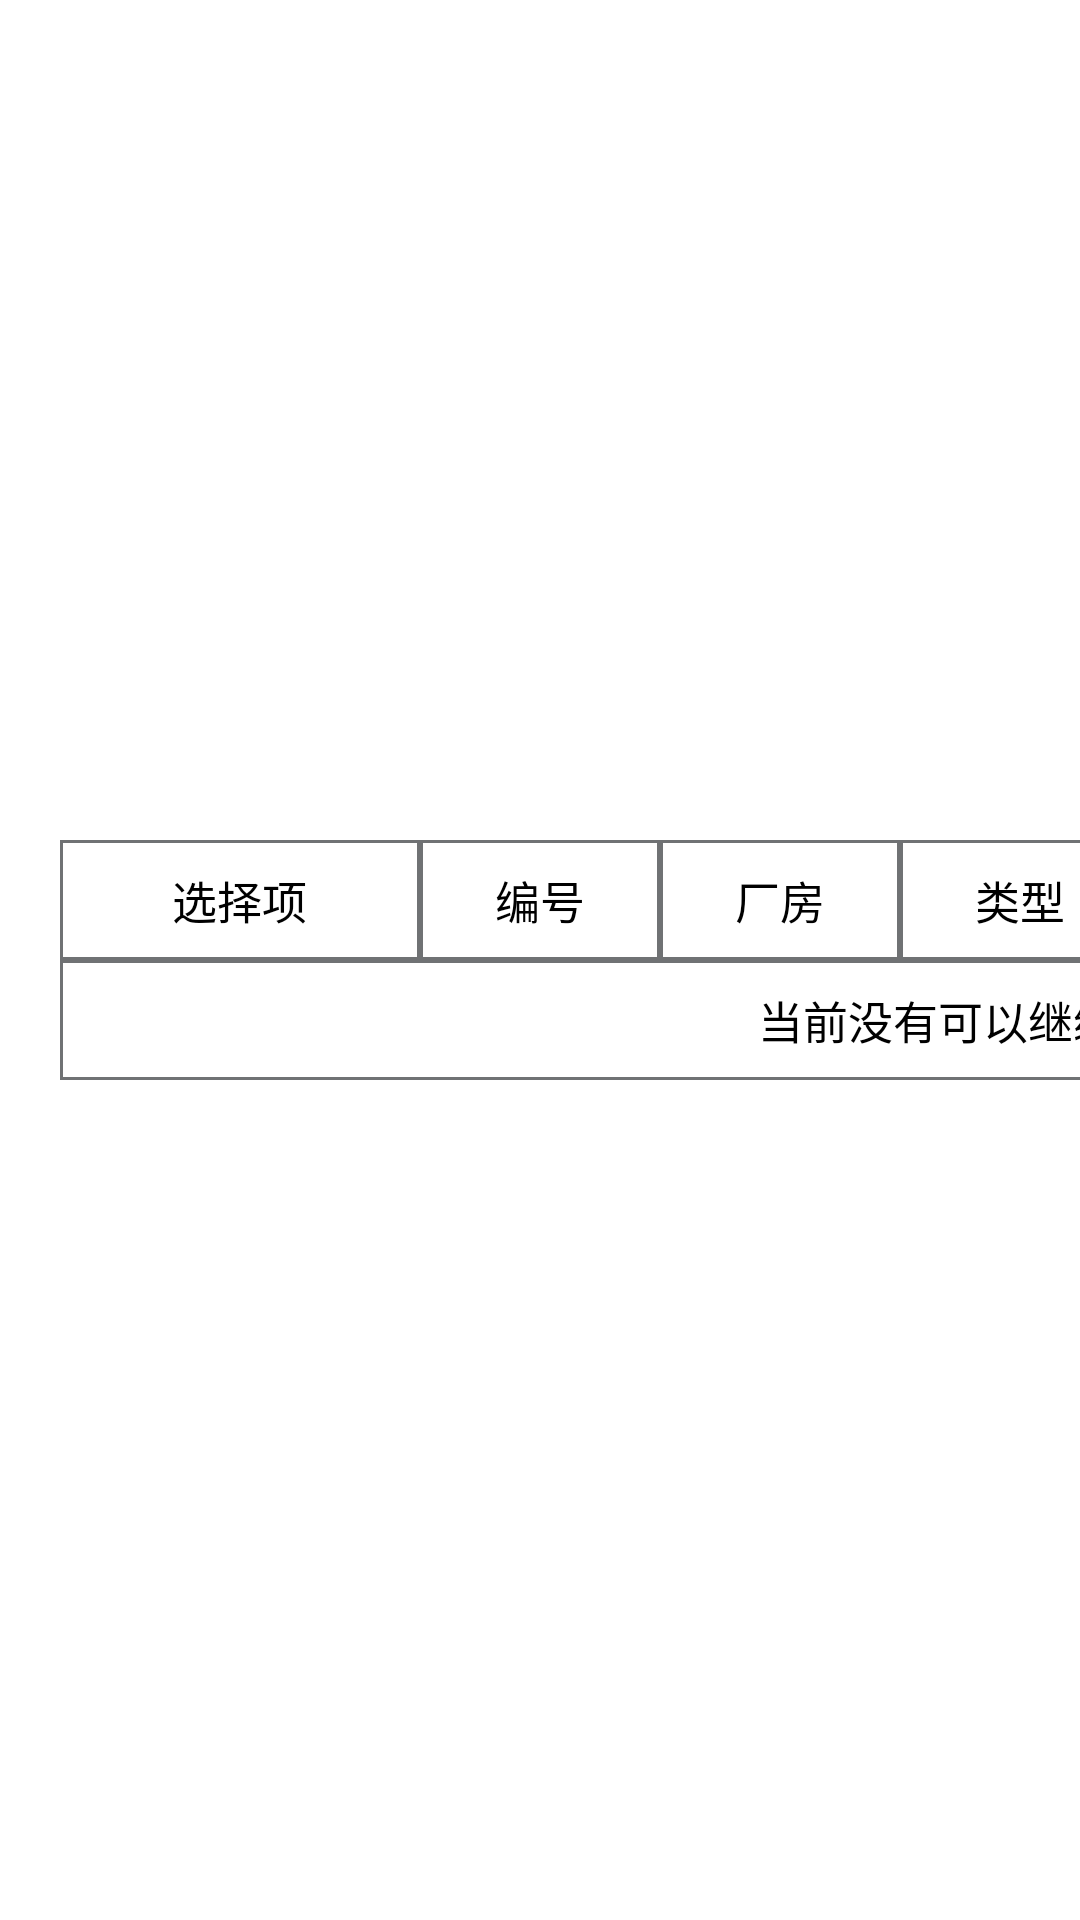

Android layout source for this screen:
<!-- AndroidManifest.xml: application theme AppTheme -->
<!-- res/layout/construction.xml -->
<?xml version="1.0" encoding="utf-8"?>
<LinearLayout xmlns:android="http://schemas.android.com/apk/res/android"
android:orientation="vertical" android:layout_width="match_parent"
android:layout_height="match_parent"
    android:background="#ffffff"
    android:gravity="center">

    <ScrollView
        android:layout_width="wrap_content"
        android:layout_height="wrap_content"
        android:scrollbars="vertical"
        android:fadingEdge="vertical">
        <HorizontalScrollView
            android:layout_width="wrap_content"
            android:layout_height="wrap_content">

            <LinearLayout
                android:layout_width="wrap_content"
                android:layout_height="wrap_content"
                android:orientation="horizontal"
                android:id="@+id/page">
                <LinearLayout
                    android:layout_width="wrap_content"
                    android:layout_height="wrap_content"
                    android:orientation="vertical">
                    <TableLayout
                        android:layout_width="wrap_content"
                        android:layout_height="wrap_content"
                        android:layout_marginTop="20dp"
                        android:layout_marginLeft="20dp"
                        android:layout_marginRight="20dp"
                        android:id="@+id/table">
                        <TableRow>
                            <LinearLayout
                                android:layout_width="120dp"
                                android:layout_height="40dp"
                                android:gravity="center"
                                android:background="@drawable/textview_border">
                                <TextView
                                    android:layout_width="wrap_content"
                                    android:layout_height="wrap_content"
                                    android:text="选择项"
                                    android:textSize="15dp"
                                    android:textColor="#000000"
                                    ></TextView>
                            </LinearLayout>
                            <TextView
                                android:layout_width="80dp"
                                android:layout_height="40dp"
                                android:textSize="15dp"
                                android:text="编号"
                                android:textColor="#000000"
                                android:gravity="center"
                                android:background="@drawable/textview_border"></TextView>
                            <TextView
                                android:layout_width="80dp"
                                android:layout_height="40dp"
                                android:textSize="15dp"
                                android:text="厂房"
                                android:textColor="#000000"
                                android:gravity="center"
                                android:background="@drawable/textview_border"></TextView>
                            <TextView
                                android:layout_width="80dp"
                                android:layout_height="40dp"
                                android:textSize="15dp"
                                android:text="类型"
                                android:textColor="#000000"
                                android:gravity="center"
                                android:background="@drawable/textview_border"></TextView>
                            <TextView
                                android:layout_width="80dp"
                                android:layout_height="40dp"
                                android:textSize="15dp"
                                android:text="产品"
                                android:textColor="#000000"
                                android:gravity="center"
                                android:background="@drawable/textview_border"></TextView>
                            <TextView
                            android:layout_width="80dp"
                            android:layout_height="40dp"
                            android:textSize="15dp"
                            android:text="累积投资"
                            android:textColor="#000000"
                            android:gravity="center"
                            android:background="@drawable/textview_border"></TextView>
                            <TextView
                                android:layout_width="80dp"
                                android:layout_height="40dp"
                                android:textSize="15dp"
                                android:text="开建时间"
                                android:textColor="#000000"
                                android:gravity="center"
                                android:background="@drawable/textview_border"></TextView>
                            <TextView
                                android:layout_width="80dp"
                                android:layout_height="40dp"
                                android:textSize="15dp"
                                android:text="剩余时间"
                                android:textColor="#000000"
                                android:gravity="center"
                                android:background="@drawable/textview_border"></TextView>
                        </TableRow>
                    </TableLayout>
                    <TextView
                        android:id="@+id/nothing"
                        android:layout_width="match_parent"
                        android:layout_height="40dp"
                        android:layout_marginLeft="20dp"
                        android:layout_marginRight="20dp"
                        android:background="@drawable/textview_border"
                        android:gravity="center"
                        android:text="当前没有可以继续投资的生产线!"
                        android:textColor="#000000"
                        android:textSize="15dp"></TextView>

                    <TextView
                        android:layout_width="wrap_content"
                        android:layout_height="20dp"></TextView>
                </LinearLayout>
            </LinearLayout>
        </HorizontalScrollView>

    </ScrollView>
</LinearLayout>
<!-- resources referenced by this layout -->
<resources>
  <!-- drawable textview_border (drawable) -->
  <?xml version="1.0" encoding="utf-8"?>
  <shape xmlns:android="http://schemas.android.com/apk/res/android" android:shape="rectangle" >
      <stroke android:width="1dip" android:color="#707274"/>
  </shape>
  <style name="AppTheme" parent="Theme.AppCompat.NoActionBar">
      </style>
</resources>
